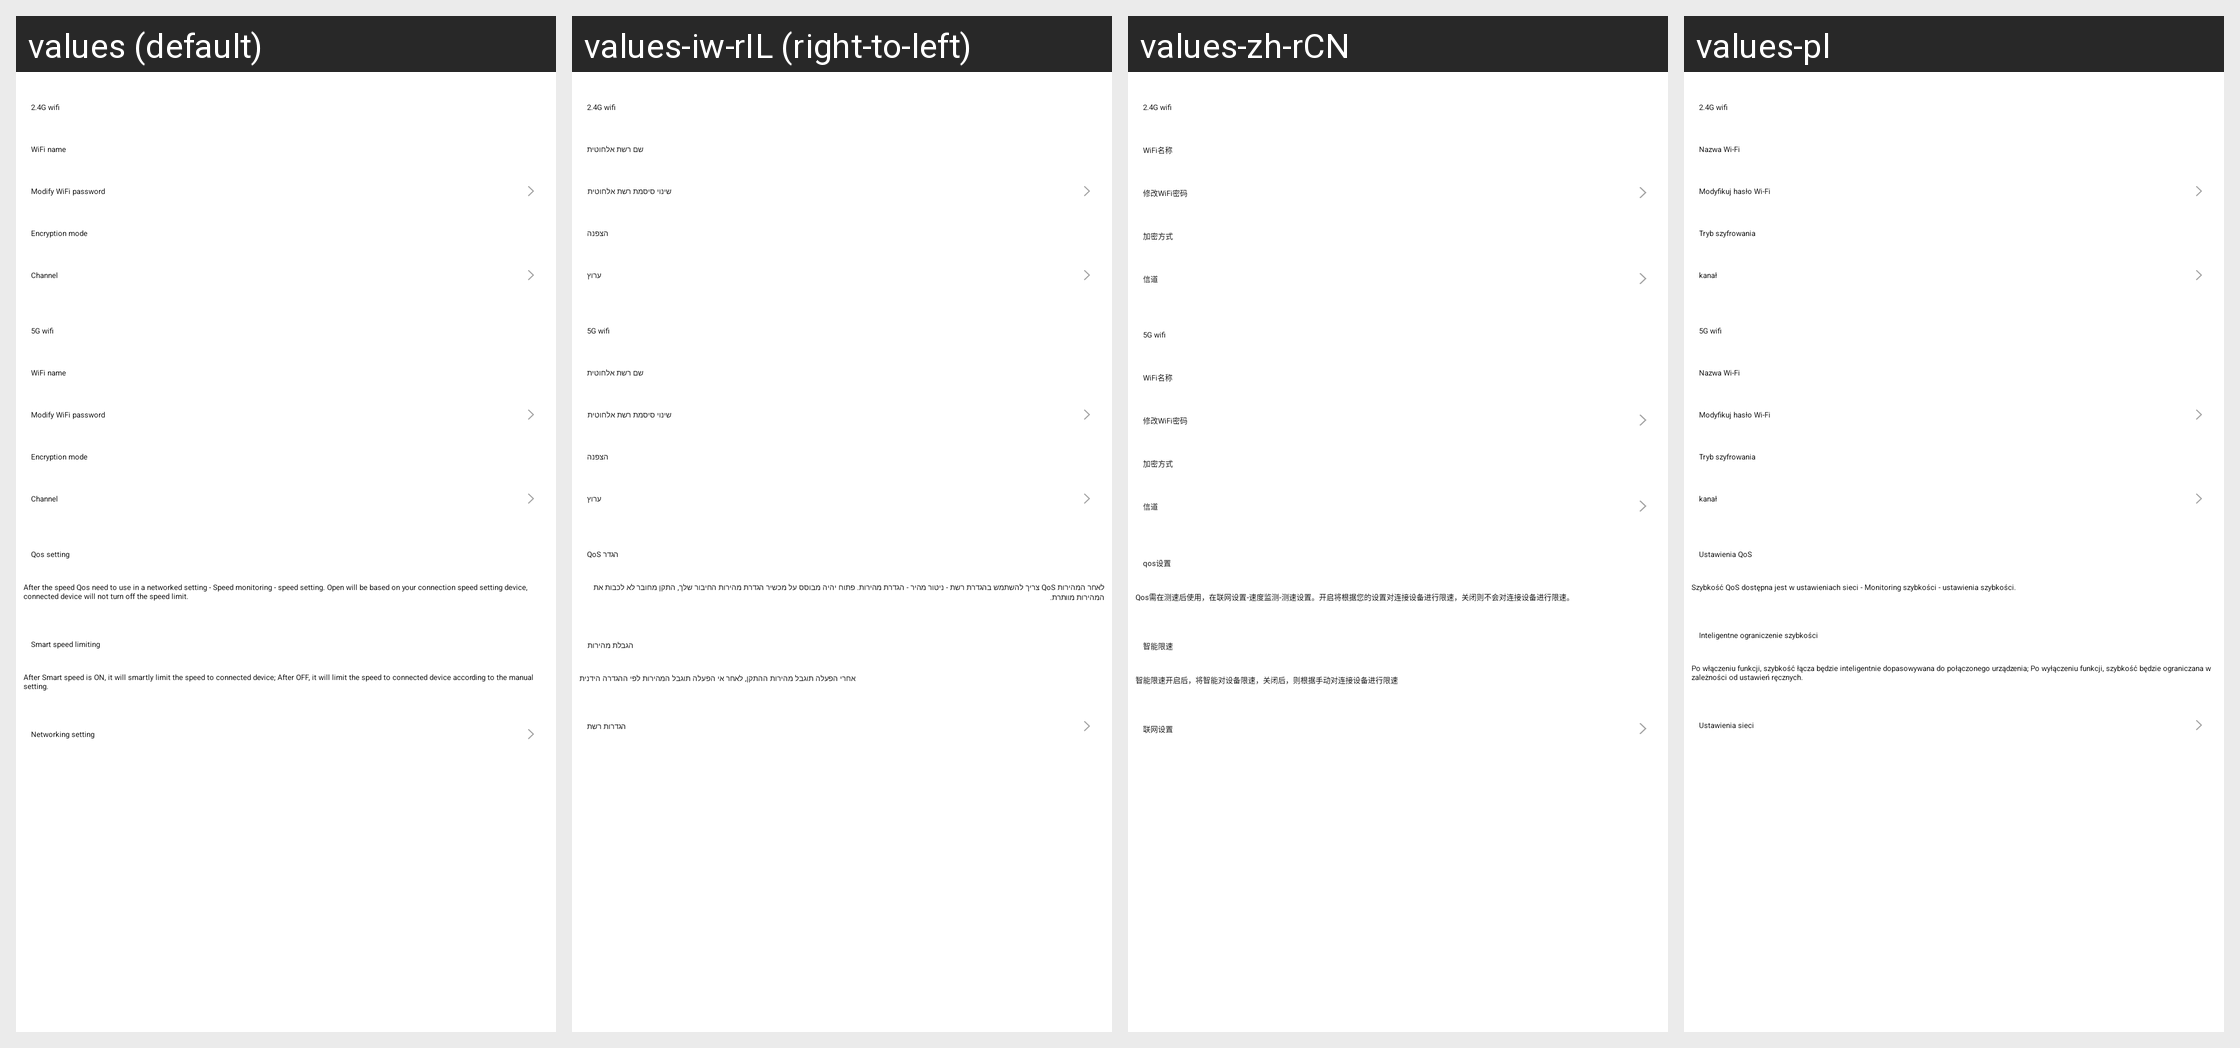

The same Android screen rendered under several of its app's locales, left to right. List the strings drawn on it with the default value and each locale's translation.
Android screen res/layout/device_df_router_setting_wifi_setting.xml rendered under 4 locales, left to right: values (default), values-iw-rIL (right-to-left), values-zh-rCN, values-pl. Device: Nexus 5 (rendered at 1080×1920; each locale shown at half size, 540×960, under a caption strip naming it); theme WLTheme.
Other locales in the repository, not shown: values-cs, values-de, values-es, values-fa, values-hu, values-ko, values-pt, values-ro, values-ru, values-tr-rTR, values-vi, values-zh-rTW.
Strings drawn on this screen, with the default value and each locale's value (text and hints the layout hard-codes, and strings that could not be matched under every locale, appear in the picture but are not listed):

gateway_router_setting_wifi_name
  values: WiFi name
  values-iw-rIL: שם רשת אלחוטית
  values-zh-rCN: WiFi名称
  values-pl: Nazwa Wi-Fi

gateway_router_setting_wifi_modify_pwd
  values: Modify WiFi password
  values-iw-rIL: שינוי סיסמת רשת אלחוטית
  values-zh-rCN: 修改WiFi密码
  values-pl: Modyfikuj hasło Wi-Fi

gateway_router_setting_wifi_entrypt
  values: Encryption mode
  values-iw-rIL: הצפנה
  values-zh-rCN: 加密方式
  values-pl: Tryb szyfrowania

gateway_router_setting_wifi_channel
  values: Channel
  values-iw-rIL: ערוץ
  values-zh-rCN: 信道
  values-pl: kanał

gateway_router_setting_qos_switch
  values: Qos setting
  values-iw-rIL: QoS הגדר
  values-zh-rCN: qos设置
  values-pl: Ustawienia QoS

gateway_router_setting_qos_switch_toast
  values: After the speed Qos need to use in a networked setting - Speed monitoring - speed setting. Open will be based on your connection speed setting device, connected device will not turn off the speed limit.
  values-iw-rIL: לאחר המהירות QoS צריך להשתמש בהגדרת רשת - ניטור מהיר - הגדרת מהירות. פתוח יהיה מבוסס על מכשיר הגדרת מהירות החיבור שלך, התקן מחובר לא לכבות את המהירות מוותרת.
  values-zh-rCN: Qos需在测速后使用，在联网设置-速度监测-测速设置。开启将根据您的设置对连接设备进行限速，关闭则不会对连接设备进行限速。
  values-pl: Szybkość QoS dostępna jest w ustawieniach sieci - Monitoring szybkości - ustawienia szybkości.

gateway_router_setting_limit_switch
  values: Smart speed limiting
  values-iw-rIL: הגבלת מהירות
  values-zh-rCN: 智能限速
  values-pl: Inteligentne ograniczenie szybkości

gateway_router_setting_limit_switch_toast
  values: After Smart speed is ON, it will smartly limit the speed to connected device; After OFF, it will limit the speed to connected device according to the manual setting.
  values-iw-rIL: אחרי הפעלה תוגבל מהירות ההתקן, לאחר אי הפעלה תוגבל המהירות לפי ההגדרה הידנית
  values-zh-rCN: 智能限速开启后，将智能对设备限速，关闭后，则根据手动对连接设备进行限速
  values-pl: Po włączeniu funkcji, szybkość łącza będzie inteligentnie dopasowywana do połączonego urządzenia; Po wyłączeniu funkcji, szybkość będzie ograniczana w zależności od ustawień ręcznych.

gateway_router_setting_connected_notwork
  values: Networking setting
  values-iw-rIL: הגדרות רשת
  values-zh-rCN: 联网设置
  values-pl: Ustawienia sieci
